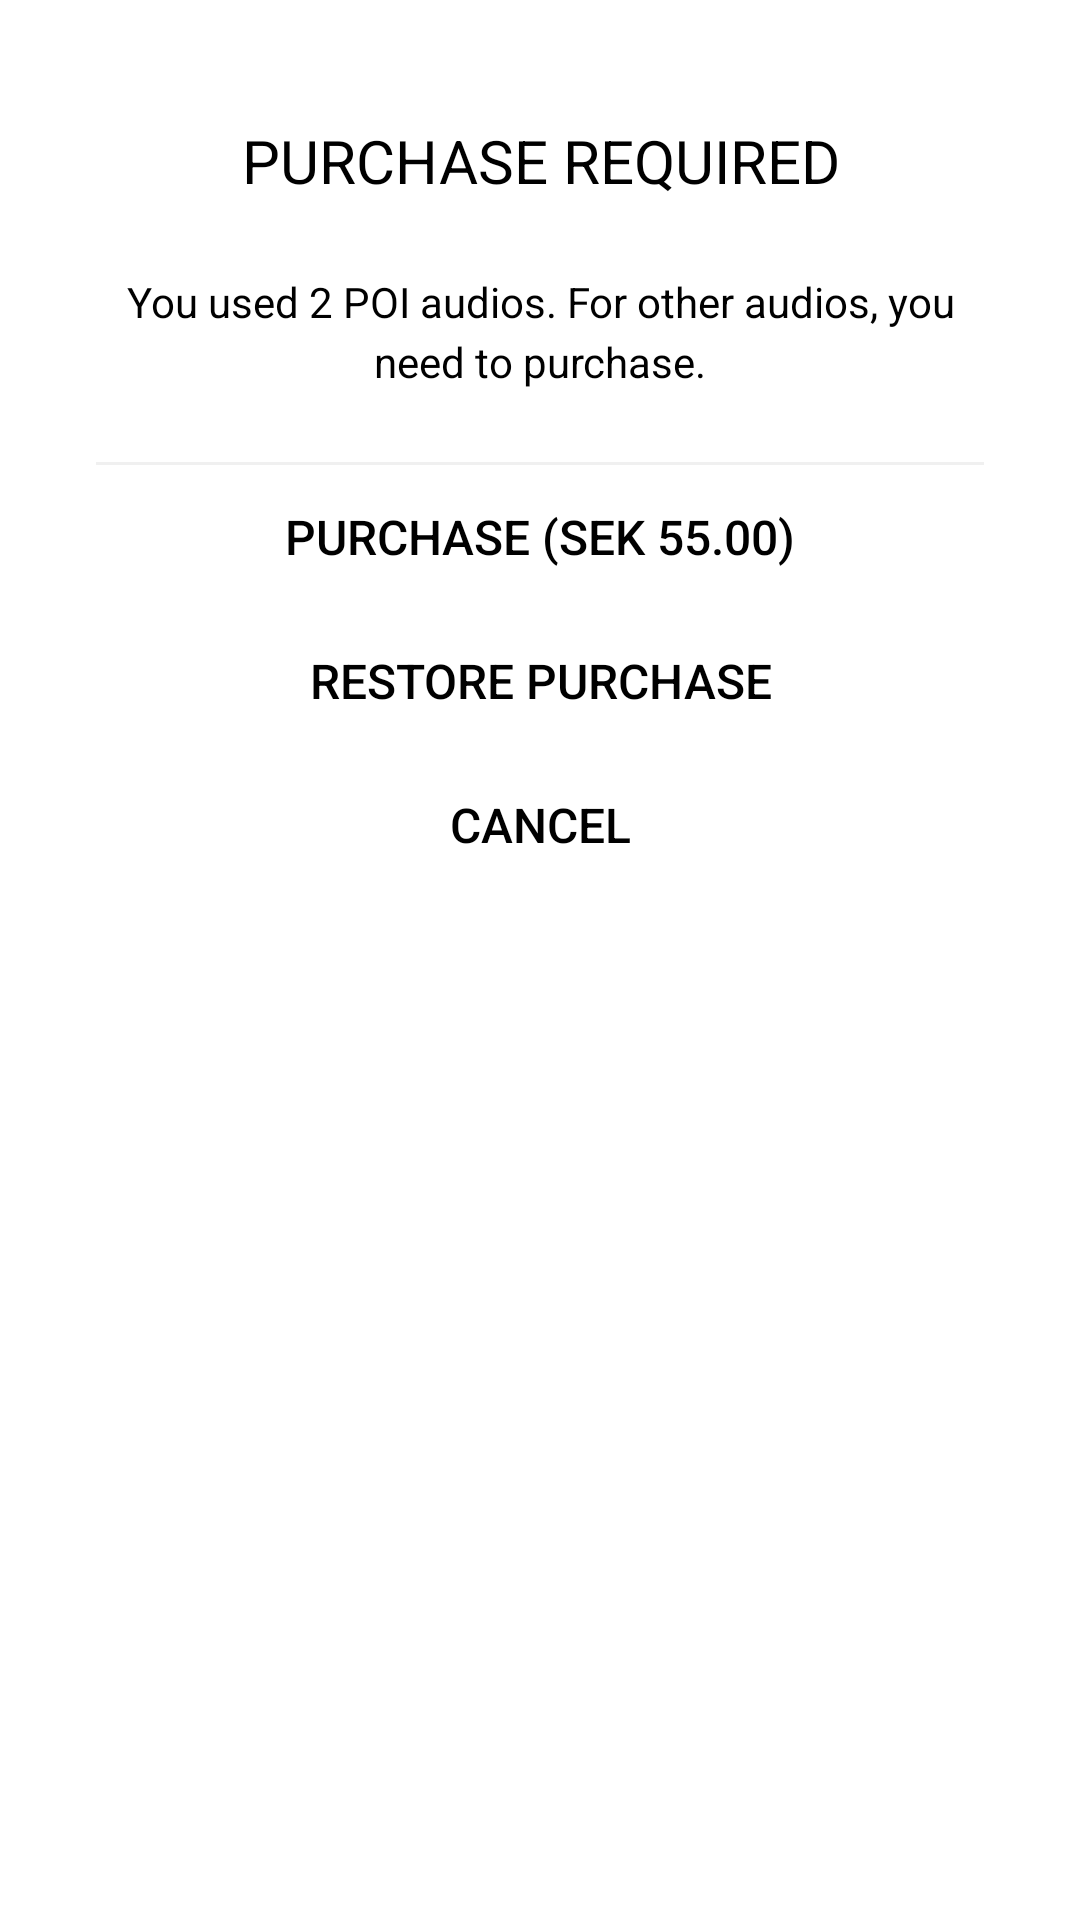

Produce the Android XML layout that renders to this screen, including the resource entries it uses.
<!-- AndroidManifest.xml: application theme AppTheme -->
<!-- res/layout/dlg_no_free_purchase.xml -->
<?xml version="1.0" encoding="utf-8"?>
<LinearLayout xmlns:android="http://schemas.android.com/apk/res/android"
    android:layout_width="match_parent"
    android:layout_height="wrap_content"
    android:layout_margin="@dimen/margin"
    android:background="@drawable/bg_dialog_8"
    android:gravity="center_horizontal"
    android:layoutDirection="ltr"
    android:orientation="vertical"
    android:paddingHorizontal="@dimen/margin_32"
    android:paddingVertical="@dimen/margin">

    <TextView
        android:layout_width="match_parent"
        android:layout_height="wrap_content"
        android:layout_marginTop="24dp"
        android:text="PURCHASE REQUIRED"
        android:textAlignment="center"
        android:textColor="@color/colorPrimary"
        android:textSize="20sp" />

    <TextView
        android:layout_width="match_parent"
        android:layout_height="wrap_content"
        android:layout_marginTop="24dp"
        android:lineSpacingMultiplier="1.2"
        android:text="You used 2 POI audios. For other audios, you need to purchase."
        android:textAlignment="center"
        android:textSize="14sp" />

    <LinearLayout
        android:layout_width="match_parent"
        android:layout_height="1dp"
        android:layout_marginTop="24dp"
        android:background="@color/color_light_grey" />

    <LinearLayout
        android:layout_width="match_parent"
        android:layout_height="wrap_content"
        android:gravity="center_vertical"
        android:orientation="horizontal">

        <LinearLayout
            android:layout_width="match_parent"
            android:layout_height="wrap_content"
            android:gravity="center_vertical"
            android:orientation="vertical">

            <Button
                android:id="@+id/btn_purchase"
                style="?android:borderlessButtonStyle"
                android:layout_width="match_parent"
                android:layout_height="wrap_content"
                android:text="Purchase (SEK 55.00)"
                android:textAlignment="center"
                android:textColor="@color/colorPrimary"
                android:textSize="16sp" />

            <Button
                android:id="@+id/btn_restore"
                style="?android:borderlessButtonStyle"
                android:layout_width="match_parent"
                android:layout_height="wrap_content"
                android:text="Restore Purchase"
                android:textAlignment="center"
                android:textColor="@color/colorPrimary"
                android:textSize="16sp" />

            <Button
                android:id="@+id/btn_cancel"
                style="?android:borderlessButtonStyle"
                android:layout_width="match_parent"
                android:layout_height="wrap_content"
                android:text="Cancel"
                android:textAlignment="center"
                android:textColor="@color/colorPrimary"
                android:textSize="16sp" />

        </LinearLayout>

    </LinearLayout>

</LinearLayout>
<!-- resources referenced by this layout -->
<resources>
  <color name="colorPrimary">#000000</color>
  <color name="color_light_grey">#F0F0F0</color>
  <dimen name="margin">16dp</dimen>
  <dimen name="margin_32">32dp</dimen>
  <!-- drawable bg_dialog_8 (drawable) -->
  <?xml version="1.0" encoding="utf-8"?>
  <inset xmlns:android="http://schemas.android.com/apk/res/android"
      android:drawable="@drawable/bg_dialog"
      android:insetLeft="8dp"
      android:insetRight="8dp" />
  <style name="AppTheme" parent="Theme.MaterialComponents.Light.NoActionBar">
          
          <item name="colorPrimary">@color/colorPrimary</item>
          <item name="colorPrimaryDark">@color/colorPrimary</item>
          <item name="colorAccent">@color/colorPrimary</item>
          <item name="colorControlActivated">@color/color_black</item>
          <item name="android:textColor">@color/color_black</item>
      </style>
  <!-- drawable bg_dialog (drawable) -->
  <?xml version="1.0" encoding="UTF-8"?>
  <shape xmlns:android="http://schemas.android.com/apk/res/android">
      <solid android:color="@color/color_white" />
      <corners android:radius="10dp" />
  </shape>
  <color name="color_black">#000000</color>
  <color name="color_white">#FFFFFF</color>
</resources>
